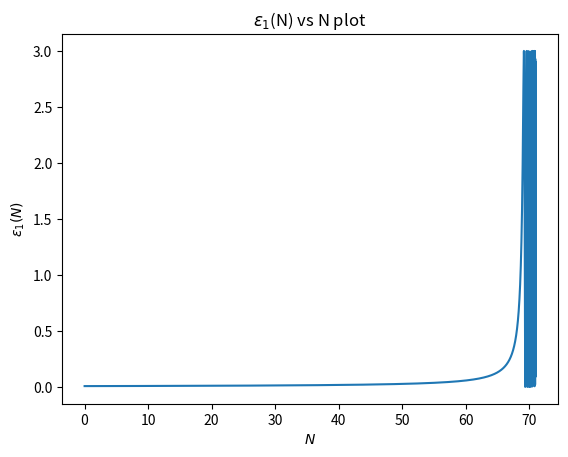
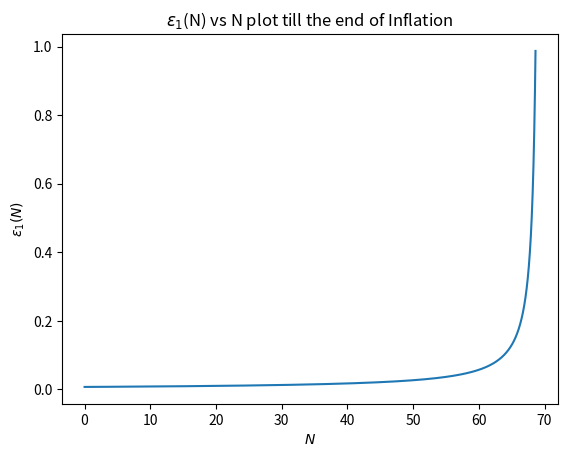
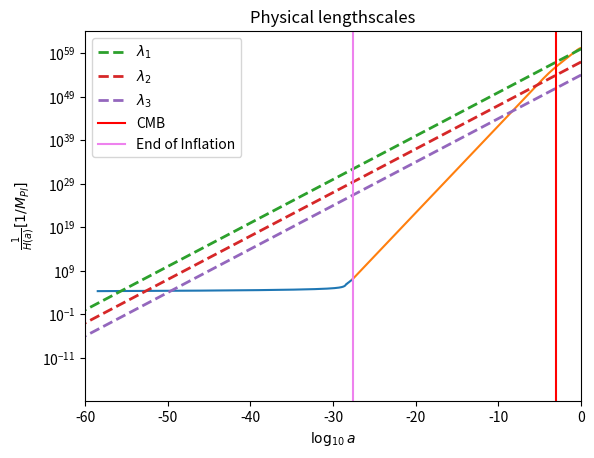
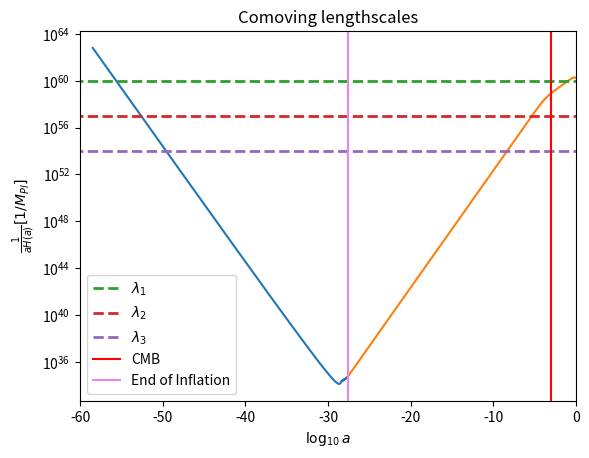
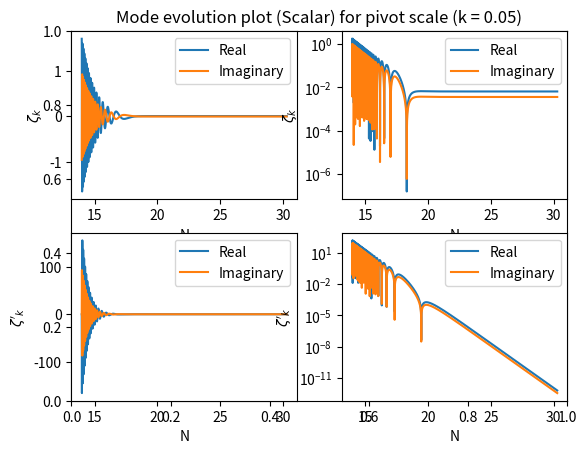
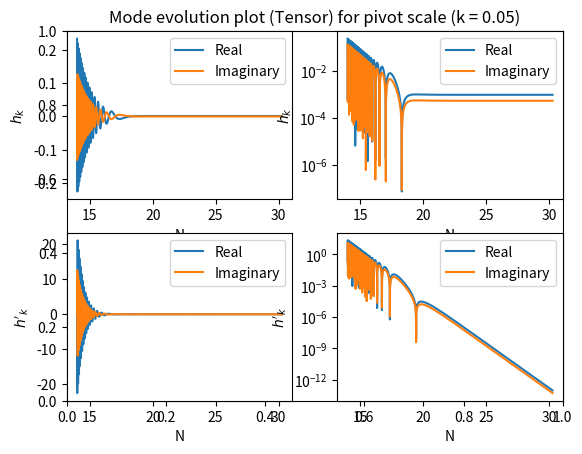

Here is the Python script that generated these plots, in order: (Note: this script raises an exception after producing the figures.)
import numpy as np
import matplotlib.pyplot as plt
from scipy.integrate import odeint
from scipy.integrate import solve_ivp
from scipy.interpolate import interp1d

def potential(phi,potparams):
	mass = potparams
	v = 0.5*(mass**2)*phi*phi
	dvdphi = mass**2*phi
	return v,dvdphi

def bgeqn(Phi,N,potparams):
	phi = Phi[0]
	dphidN = Phi[1]
	v,dvdphi = potential(phi,potparams)
	d2phidN2 = -(3.-0.5*(dphidN*dphidN))*dphidN-(6.-(dphidN*dphidN))*dvdphi/(2.*v)
	return dphidN,d2phidN2
	
potparams = 7e-6

#Initial condition
phi0 = np.zeros(2)
phi0[0] = 16.5
Vini,dV_ini = potential(phi0[0],potparams)
phi0[1] = -dV_ini/Vini

N = np.arange(0,71,5e-3)

phi = odeint(bgeqn,phi0,N,args = (potparams,))
V,dV = potential(phi[:,0],potparams)
Hinf = np.sqrt(V/(3-((phi[:,1])**2)/2))
Rinfl = 1/Hinf

#Epsilon1
epsilon1 = 0.5*phi[:,1]*phi[:,1]
eps1 = [] #till end of inflation 
for i in epsilon1:
	eps1.append(i)
	if i > 1:
		break

infl = np.where(epsilon1 == eps1[-1])[0][0]
plt.figure()
plt.ylabel(r'$\epsilon_1(N)$')
plt.xlabel(r'$N$')
plt.plot(N,epsilon1)
plt.title("$\epsilon_1$(N) vs N plot")
#plt.show()

#print(epsilon1[infl-1])
plt.figure()
plt.ylabel(r'$\epsilon_1(N)$')
plt.xlabel(r'$N$')
plt.plot(N[0:infl-1],epsilon1[0:infl-1])
plt.title("$\epsilon_1$(N) vs N plot till the end of Inflation")
#plt.show()

def H(a,Or,Om,Ok,Ol,H0):
	Hz = H0*((Or/a**4)+(Om/a**3)+(Ok/a**2)+Ol)**0.50e0
	return Hz

Or=2.47e-5/(67.36/100.0)**2
Om=0.3153
Ok = 0.0e0
Ol=1-Or-Om-Ok
H0=67.36 #(km/s)/Mpc

C=2.99792458e8 #speed of light in m
Km=1000 #m
MPc=3.085678e22 #m
mGeVinv=5.07e15 #meter to GeV^-1
MplGeV=2.4e18 #Planck mass (1/sqrt(8 pi G)) to GeV

Const=Km/MPc/C/mGeVinv/MplGeV

a = np.logspace(-71, 0, 1000)
Hz = np.zeros(len(a))
Hz = H(a,Or,Om,Ok,Ol,H0)*Const
RadH = 1/Hz

lambda1=10**60*a
lambda2=10**57*a
lambda3=10**54*a

down = []
for i in lambda1:
	if i < Rinfl[0]:
		down.append(i)

tr = np.where(lambda1 == down[-1])[0][0]
pr = np.log10(a)[tr]
extra = -2.75
aN = N*0.4343+pr+extra

down1 = []
for i in RadH:
	if i < Rinfl[-1]:
		down1.append(i)

tr1 = np.where(RadH == down1[-1])[0][0]
pr1 = np.log10(a)[tr1]

plt.figure()
plt.xlim([-60,0])
plt.xlabel(r'$\log_{10} a$')
plt.yscale('log')
plt.ylabel(r'$\frac{1}{H(a)} [1/M_{Pl}]$')
plt.plot(aN,Rinfl)
plt.plot(np.log10(a[tr1:]), RadH[tr1:])
plt.plot(np.log10(a),lambda1, lw=2,linestyle='--',label=r'$\lambda_1$')
plt.plot(np.log10(a),lambda2, lw=2,linestyle='--',label=r'$\lambda_2$')
plt.plot(np.log10(a),lambda3, lw=2,linestyle='--',label=r'$\lambda_3$')
plt.axvline(np.log10(1/1101), 0, 1, label='CMB',color='red')
plt.axvline(pr1, 0, 1, label='End of Inflation',color='violet')
plt.title('Physical lengthscales')
plt.legend()
#plt.show()

plt.figure()
plt.xlim([-60,0])
plt.xlabel(r'$\log_{10} a$')
plt.yscale('log')
plt.ylabel(r'$\frac{1}{aH(a)} [1/M_{Pl}]$')
plt.plot(aN,Rinfl/(10**aN))
plt.plot(np.log10(a[tr1:]),(RadH/a)[tr1:])
plt.plot(np.log10(a),lambda1/a, lw=2,linestyle='--',label=r'$\lambda_1$')
plt.plot(np.log10(a),lambda2/a, lw=2,linestyle='--',label=r'$\lambda_2$')
plt.plot(np.log10(a),lambda3/a, lw=2,linestyle='--',label=r'$\lambda_3$')
plt.axvline(np.log10(1/1101), 0, 1, label='CMB',color='red')
plt.axvline(pr1, 0, 1, label='End of Inflation',color='violet')
plt.title('Comoving lengthscales')
plt.legend()
#plt.show()

##Perturbation equation
#epsilon2
deps2dN = []
for i in range(np.size(N)-1):
	ans = ((epsilon1[i+1]-epsilon1[i])/(N[i+1]-N[i]))
	deps2dN.append(ans)

epsilon2 = np.divide(deps2dN,epsilon1[1:])

#Making size of epsilon1 = size of epsilon2 by adding a 0 as first element
zer = np.zeros(np.size(epsilon2)+1)
zer[1:] = epsilon2
epsilon2 = zer

#finding ai (Kp exits H at Ne=50)
kp = 0.05 #Mpc^-1
Np = N[infl-1]-50 #=Nend-50
ex = []
for i in N:
	if i < Np:
		ex.append(i)

ind1 = np.where(N == ex[-1])[0][0]
#print(ind1,N[ind1])
ai = kp/(np.exp(N[ind1])*Hinf[ind1]) #Mpc^-1/Mpl
print("ai = ",ai)

anew = ai*np.exp(N)

def NiNe(kkp):
	k_aH = kkp/(anew*Hinf)
	#initial N (Ni)
	k_aHin = []
	for i in k_aH:
		if i > 100:
			k_aHin.append(i)

	k_aHinind = np.where(k_aH == k_aHin[-1])[0][0]
	Ni = N[k_aHinind]
	#end N (Ne)
	k_aHen = []
	for i in k_aH:
		if i < 1e-5:
			k_aHen.append(i)

	k_aHenind = np.where(k_aH == k_aHen[0])[0][0]
	Ne = N[k_aHenind]
	
	efolds = np.arange(Ni, Ne, 0.0001)
	return k_aHin,k_aHinind,Ni,k_aHen,k_aHenind,Ne,efolds

print("k_aHin = ",NiNe(kp)[0][-1])
print("Ni = ",NiNe(kp)[2])
print("k_aHen = ",NiNe(kp)[3][0])
print("Ne = ",NiNe(kp)[5])

#############
eta = -1/(anew*Hinf)[NiNe(kp)[1]]
z = anew*np.sqrt(2*epsilon1)
dz = anew*Hinf*(anew*np.sqrt(2*epsilon1) + (epsilon1*epsilon2)/(np.sqrt(2*epsilon1)))

##initial conditions for scalars
Gkrin = ((np.cos(kp*eta)/(np.sqrt(2*kp)))/z)[NiNe(kp)[1]]
dGkrin = (((-kp)*np.sin(kp*eta)/(np.sqrt(2*kp)))/z - (np.cos(kp*eta)/(np.sqrt(2*kp)))*dz/(z**2))[NiNe(kp)[1]]
Gkiin = ((-np.sin(kp*eta)/(np.sqrt(2*kp)))/z)[NiNe(kp)[1]]
dGkiin = (((-kp)*np.cos(kp*eta)/(np.sqrt(2*kp)))/z - (-np.sin(kp*eta)/(np.sqrt(2*kp)))*dz/(z**2))[NiNe(kp)[1]]

#initial conditions for scalars with phase factor = 0
#Gkrin = ((1/(np.sqrt(2*kp)))/z)[NiNe(kp)[1]]
#dGkrin = ((((-1/(2*np.sqrt(2*kp)))/z**2))*(dz+(2*z)))[NiNe(kp)[1]]
#Gkiin = 0
#dGkiin = (-np.sqrt(kp/2)/(anew*Hinf*z))[NiNe(kp)[1]]

##initial conditions for tensors
hkrin = ((np.cos(kp*eta)/(np.sqrt(2*kp)))/anew)[NiNe(kp)[1]]
dhkrin = (((-kp)*np.sin(kp*eta)/(np.sqrt(2*kp)))/anew - (np.cos(kp*eta)/(np.sqrt(2*kp)))/anew)[NiNe(kp)[1]]
hkiin = ((-np.sin(kp*eta)/(np.sqrt(2*kp)))/anew)[NiNe(kp)[1]]
dhkiin = (((-kp)*np.cos(kp*eta)/(np.sqrt(2*kp)))/anew - (-np.sin(kp*eta)/(np.sqrt(2*kp)))/anew)[NiNe(kp)[1]]

#initial conditions for tensors with phase factor = 0
#hkrin = ((1/(np.sqrt(2*kp)))/anew)[NiNe(kp)[1]]
#dhkrin = ((-1/(np.sqrt(2*kp)))/anew)[NiNe(kp)[1]]
#hkiin = 0
#dhkiin = -np.sqrt(kp/2)/(anew*Hinf*anew)[NiNe(kp)[1]]

##Interpolating Hinf, epsilon1, epsilon2
Hinf_cubic   = interp1d(N, Hinf, kind='cubic')
epsilon1_cubic   = interp1d(N, epsilon1, kind='cubic')
epsilon2_cubic   = interp1d(N, epsilon2, kind='cubic')

#Perturbation eq in efolds
#G = psi + delphi/dphidN
def scalarperturbeq(N,G,k):
	a = ai*np.exp(N)
	Gk, GkN = G
	GkNN = - (3.0 - epsilon1_cubic(N) + epsilon2_cubic(N))*GkN - ((k/(a*Hinf_cubic(N)))**2)*Gk
	return GkN,GkNN

Nrfin = []
Nifin = []
Gr = []
dGr = []
Gi = []
dGi = []

Grsol = solve_ivp(scalarperturbeq,[NiNe(kp)[2],NiNe(kp)[5]],[Gkrin,dGkrin],t_eval=NiNe(kp)[6],args = (kp, ),atol=1e-32) #default RK45
#print(Grsol)
Nrfin = Grsol.t
Gr = Grsol.y[0]
dGr = Grsol.y[1]

#############################################
Gisol = solve_ivp(scalarperturbeq,[NiNe(kp)[2],NiNe(kp)[5]],[Gkiin,dGkiin],t_eval=NiNe(kp)[6],args = (kp, ),atol=1e-32) #default RK45
#print(Gisol)
Nifin = Gisol.t
Gi = Gisol.y[0]
dGi = Gisol.y[1]

fig = plt.figure()
plt.title("Mode evolution plot (Scalar) for pivot scale (k = 0.05)")
ax1 = fig.add_subplot(221)
ax2 = fig.add_subplot(222)
ax3 = fig.add_subplot(223)
ax4 = fig.add_subplot(224)

ax1.plot(Nrfin,Gr,label = "Real")
ax1.plot(Nifin,Gi,label = "Imaginary")
ax1.set_xlabel('N')
ax1.set_ylabel('$\zeta_{k}$')
ax1.legend()

ax2.plot(Nrfin,np.abs(Gr),label = "Real")
ax2.plot(Nifin,np.abs(Gi),label = "Imaginary")
ax2.set_yscale('log')
ax2.set_xlabel('N')
ax2.set_ylabel('$\zeta_{k}$')
ax2.legend()

ax3.plot(Nrfin,dGr,label = "Real")
ax3.plot(Nifin,dGi,label = "Imaginary")
ax3.set_xlabel('N')
ax3.set_ylabel('$\zeta\'_{k}$')
ax3.legend()

ax4.plot(Nrfin,np.abs(dGr),label = "Real")
ax4.plot(Nifin,np.abs(dGi),label = "Imaginary")
ax4.set_yscale('log')
ax4.set_xlabel('N')
ax4.set_ylabel('$\zeta\'_{k}$')
ax4.legend()
#plt.show()

#Tensor Perturbation eq in efolds
def tensorperturbeq(N,h,k):
	a = ai*np.exp(N)
	hk, hkN = h
	hkNN = - (3.0 - epsilon1_cubic(N))*hkN - ((k/(a*Hinf_cubic(N)))**2)*hk
	return hkN,hkNN

Nhrfin = []
Nhifin = []
hr = []
dhr = []
hi = []
dhi = []

hrsol = solve_ivp(tensorperturbeq,[NiNe(kp)[2],NiNe(kp)[5]],[hkrin,dhkrin],t_eval=NiNe(kp)[6],args = (kp, ),atol=1e-32) #default RK45
#print(hrsol)
Nhrfin = hrsol.t
hr = hrsol.y[0]
dhr = hrsol.y[1]

#############################################
hisol = solve_ivp(tensorperturbeq,[NiNe(kp)[2],NiNe(kp)[5]],[hkiin,dhkiin],t_eval=NiNe(kp)[6],args = (kp, ),atol=1e-32) #default RK45
#print(hisol)
Nhifin = hisol.t
hi = hisol.y[0]
dhi = hisol.y[1]

fig = plt.figure()
plt.title("Mode evolution plot (Tensor) for pivot scale (k = 0.05)")
ax1 = fig.add_subplot(221)
ax2 = fig.add_subplot(222)
ax3 = fig.add_subplot(223)
ax4 = fig.add_subplot(224)

ax1.plot(Nhrfin,hr,label = "Real")
ax1.plot(Nhifin,hi,label = "Imaginary")
ax1.set_xlabel('N')
ax1.set_ylabel('$h_{k}$')
ax1.legend()

ax2.plot(Nhrfin,np.abs(hr),label = "Real")
ax2.plot(Nhifin,np.abs(hi),label = "Imaginary")
ax2.set_yscale('log')
ax2.set_xlabel('N')
ax2.set_ylabel('$h_{k}$')
ax2.legend()

ax3.plot(Nhrfin,dhr,label = "Real")
ax3.plot(Nhifin,dhi,label = "Imaginary")
ax3.set_xlabel('N')
ax3.set_ylabel('$h\'_{k}$')
ax3.legend()

ax4.plot(Nhrfin,np.abs(dhr),label = "Real")
ax4.plot(Nhifin,np.abs(dhi),label = "Imaginary")
ax4.set_yscale('log')
ax4.set_xlabel('N')
ax4.set_ylabel('$h\'_{k}$')
ax4.legend()
#plt.show()

#Vector Perturbation eq in efolds
def vectorperturbeq(N,v,k):
	a = ai*np.exp(N)
	vk, vkN = v
	vkNN = - (3.0 - epsilon1_cubic(N))*vkN - ((k/(a*Hinf_cubic(N)))**2)*vk
	return vkN,vkNN

Nvrfin = []
Nvifin = []
vr = []
dvr = []
vi = []
dvi = []

vrsol = solve_ivp(vectorperturbeq,[NiNe(kp)[2],NiNe(kp)[5]],[vkrin,dvkrin],t_eval=NiNe(kp)[6],args = (kp, ),atol=1e-32) #default RK45
#print(vrsol)
Nvrfin = vrsol.t
vr = vrsol.y[0]
dvr = vrsol.y[1]

#############################################
visol = solve_ivp(vectorperturbeq,[NiNe(kp)[2],NiNe(kp)[5]],[vkiin,dvkiin],t_eval=NiNe(kp)[6],args = (kp, ),atol=1e-32) #default RK45
#print(visol)
Nvifin = visol.t
vi = visol.y[0]
dvi = visol.y[1]

fig = plt.figure()
plt.title("Mode evolution plot (Vector) for pivot scale (k = 0.05)")
ax1 = fig.add_subplot(221)
ax2 = fig.add_subplot(222)
ax3 = fig.add_subplot(223)
ax4 = fig.add_subplot(224)

ax1.plot(Nvrfin,vr,label = "Real")
ax1.plot(Nvifin,vi,label = "Imaginary")
ax1.set_xlabel('N')
ax1.set_ylabel('$v_{k}$')
ax1.legend()

ax2.plot(Nvrfin,np.abs(vr),label = "Real")
ax2.plot(Nvifin,np.abs(vi),label = "Imaginary")
ax2.set_yscale('log')
ax2.set_xlabel('N')
ax2.set_ylabel('$v_{k}$')
ax2.legend()

ax3.plot(Nvrfin,dvr,label = "Real")
ax3.plot(Nvifin,dvi,label = "Imaginary")
ax3.set_xlabel('N')
ax3.set_ylabel('$v\'_{k}$')
ax3.legend()

ax4.plot(Nvrfin,np.abs(dvr),label = "Real")
ax4.plot(Nvifin,np.abs(dvi),label = "Imaginary")
ax4.set_yscale('log')
ax4.set_xlabel('N')
ax4.set_ylabel('$v\'_{k}$')
ax4.legend()
#plt.show()

#scalar power spectrum 
def Ps(kk,aGkr,aGki):
	aGkr = np.array(aGkr)
	aGki = np.array(aGki)
	Ps = ((kk**3)/(2*np.pi**2))*((aGkr*aGkr)+(aGki*aGki)) #for a given k
	return Ps

k = np.logspace(-4, 0, 100)
finGr = []
finGi = []
for i in k:
	Gkrin = ((1/(np.sqrt(2*i)))/z)[NiNe(i)[1]]
	dGkrin = ((((-1/(2*np.sqrt(2*i)))/z**2))*(dz+(2*z)))[NiNe(i)[1]]
	Gkiin = 0
	dGkiin = (-np.sqrt(i/2)/(anew*Hinf*z))[NiNe(i)[1]]
	finGrsol = solve_ivp(scalarperturbeq,[NiNe(i)[2],NiNe(i)[5]],[Gkrin,dGkrin],t_eval=NiNe(i)[6],args = (i, ),atol=1e-32)
	finGisol = solve_ivp(scalarperturbeq,[NiNe(i)[2],NiNe(i)[5]],[Gkiin,dGkiin],t_eval=NiNe(i)[6],args = (i, ),atol=1e-32)
	finGr.append(finGrsol.y[0][-1])
	finGi.append(finGisol.y[0][-1])

#tensor power spectrum 
def Pt(kk,ahkr,ahki):
	ahkr = np.array(ahkr)
	ahki = np.array(ahki)
	Pt = ((8*kk**3)/(2*np.pi**2))*((ahkr*ahkr)+(ahki*ahki)) #for a given k
	return Pt

finhr = []
finhi = []
for i in k:
	hkrin = ((1/(np.sqrt(2*i)))/anew)[NiNe(i)[1]]
	dhkrin = ((-1/(np.sqrt(2*i)))/anew)[NiNe(i)[1]]
	hkiin = 0
	dhkiin = -np.sqrt(i/2)/(anew*Hinf*anew)[NiNe(i)[1]]
	finhrsol = solve_ivp(tensorperturbeq,[NiNe(i)[2],NiNe(i)[5]],[hkrin,dhkrin],t_eval=NiNe(i)[6],args = (i, ),atol=1e-32)
	finhisol = solve_ivp(tensorperturbeq,[NiNe(i)[2],NiNe(i)[5]],[hkiin,dhkiin],t_eval=NiNe(i)[6],args = (i, ),atol=1e-32)
	finhr.append(finhrsol.y[0][-1])
	finhi.append(finhisol.y[0][-1])

#Slow roll approximation
def PSR(N,kk):
	a = ai*np.exp(N)
	kk_aH = kk/(a*Hinf_cubic(N))
	kk_aHinup = []
	kk_aHindown = []
	for i in kk_aH:
		if i > 1:
			kk_aHinup.append(i)
		if i < 1:
			kk_aHindown.append(i)

	kaHindexup = np.where(kk_aH == kk_aHinup[-1])[0][0]
	kaHindexdown = np.where(kk_aH == kk_aHindown[0])[0][0]
	kaHindex = []
	if kaHindexup < kaHindexdown:
		kaHindex.append(kaHindexup)
	if kaHindexup > kaHindexdown:
		kaHindex.append(kaHindexdown)
	
	Psk = (0.5/epsilon1_cubic(N[kaHindex]))*(Hinf_cubic(N[kaHindex])/(2*np.pi))**2
	Ptk = 8*(Hinf_cubic(N[kaHindex])/(2*np.pi))**2
	rk = 16*epsilon1_cubic(N[kaHindex])
	nsk = 1-2*epsilon1_cubic(N[kaHindex]) - epsilon2_cubic(N[kaHindex])
	return Psk,Ptk,rk,nsk

pssr = []
ptsr = []
rsr = []
nssr = []
for i in k:
	pssr.append(PSR(NiNe(i)[6],i)[0][0])
for i in k:
	ptsr.append(PSR(NiNe(i)[6],i)[1][0])
for i in k:
	rsr.append(PSR(NiNe(i)[6],i)[2][0])
for i in k:
	nssr.append(PSR(NiNe(i)[6],i)[3][0])

plt.figure()
plt.plot(k,Ps(k,finGr,finGi),label="Scalar Power spectrum")
plt.plot(k,Pt(k,finhr,finhi),label="Tensor Power spectrum")
plt.plot(k,pssr,'g--',label="Scalar Power spectrum (Slow roll approximation)")
plt.plot(k,ptsr,'m--',label="Tensor Power spectrum (Slow roll approximation)")
plt.title("Primordial power spectra")
plt.xscale('log')
plt.xlabel("$k$ in $Mpc^{-1}$")
plt.ylabel("${\cal P}_{S/T}(k)$")
plt.legend()
#plt.show()

percenterrscalar = (np.abs(Ps(k,finGr,finGi)-pssr)/pssr)*100

plt.figure()
plt.title("Percentage error in scalar power spectra")
plt.plot(k,percenterrscalar)
plt.xlabel("$k$ in $Mpc^{-1}$")
plt.ylabel("% error")
#plt.show()

percenterrtensor = (np.abs(Pt(k,finhr,finhi)-ptsr)/ptsr)*100

plt.figure()
plt.title("Percentage error in tensor power spectra")
plt.plot(k,percenterrtensor)
plt.xlabel("$k$ in $Mpc^{-1}$")
plt.ylabel("% error")
#plt.show()

plt.figure()
plt.plot(k,Pt(k,finhr,finhi)/Ps(k,finGr,finGi))
plt.plot(k,rsr,'g--',label="Slow roll approximation")
plt.title("Tensor to scalar ratio")
plt.xscale('log')
plt.xlabel("$k$ in $Mpc^{-1}$")
plt.ylabel("r(k)")
#plt.ylim([0,0.5])
#plt.show()

#spectral tilt [ns = 1+((d ln Ps)/(d ln k))]
lnPs = np.log(Ps(k,finGr,finGi))
lnk = np.log(k)
dlnk = lnk[1]-lnk[0]
ns = 1+np.gradient(lnPs,dlnk)

plt.figure()
plt.plot(k[0:-1],ns[0:-1])
plt.plot(k[0:-1],nssr[0:-1],'g--',label="Slow roll approximation")
plt.title("Spectral index")
plt.xscale('log')
plt.xlabel("$k$ in $Mpc^{-1}$")
plt.ylabel("$n_{s}(k)$")
plt.ylim([0.9,1])
plt.show()

####writing values in files
np.savetxt('Backgroundm2phi2.txt', np.array([N, phi[:,0], epsilon1, V, Hinf, z, dz, phi[:,1], epsilon2]).T, delimiter='\t', fmt="%s",header='N    phi    eps1    V    H    z    zN    phiN    eps2')

np.savetxt('Perturbedm2phi2.txt', np.array([NiNe(kp)[6], Gr, Gi, dGr, dGi, hr, hi, dhr, dhi]).T, delimiter='\t', fmt="%s",header='N    realG    imgG    realGN    imgGN    realh    imgh    realhN    imghN')

np.savetxt('Powerspectrumm2phi2.txt', np.array([k, Ps(k,finGr,finGi), Pt(k,finhr,finhi), Pt(k,finhr,finhi)/Ps(k,finGr,finGi), ns]).T, delimiter='\t', fmt="%s",header='k    Ps    Pt    r    ns')
